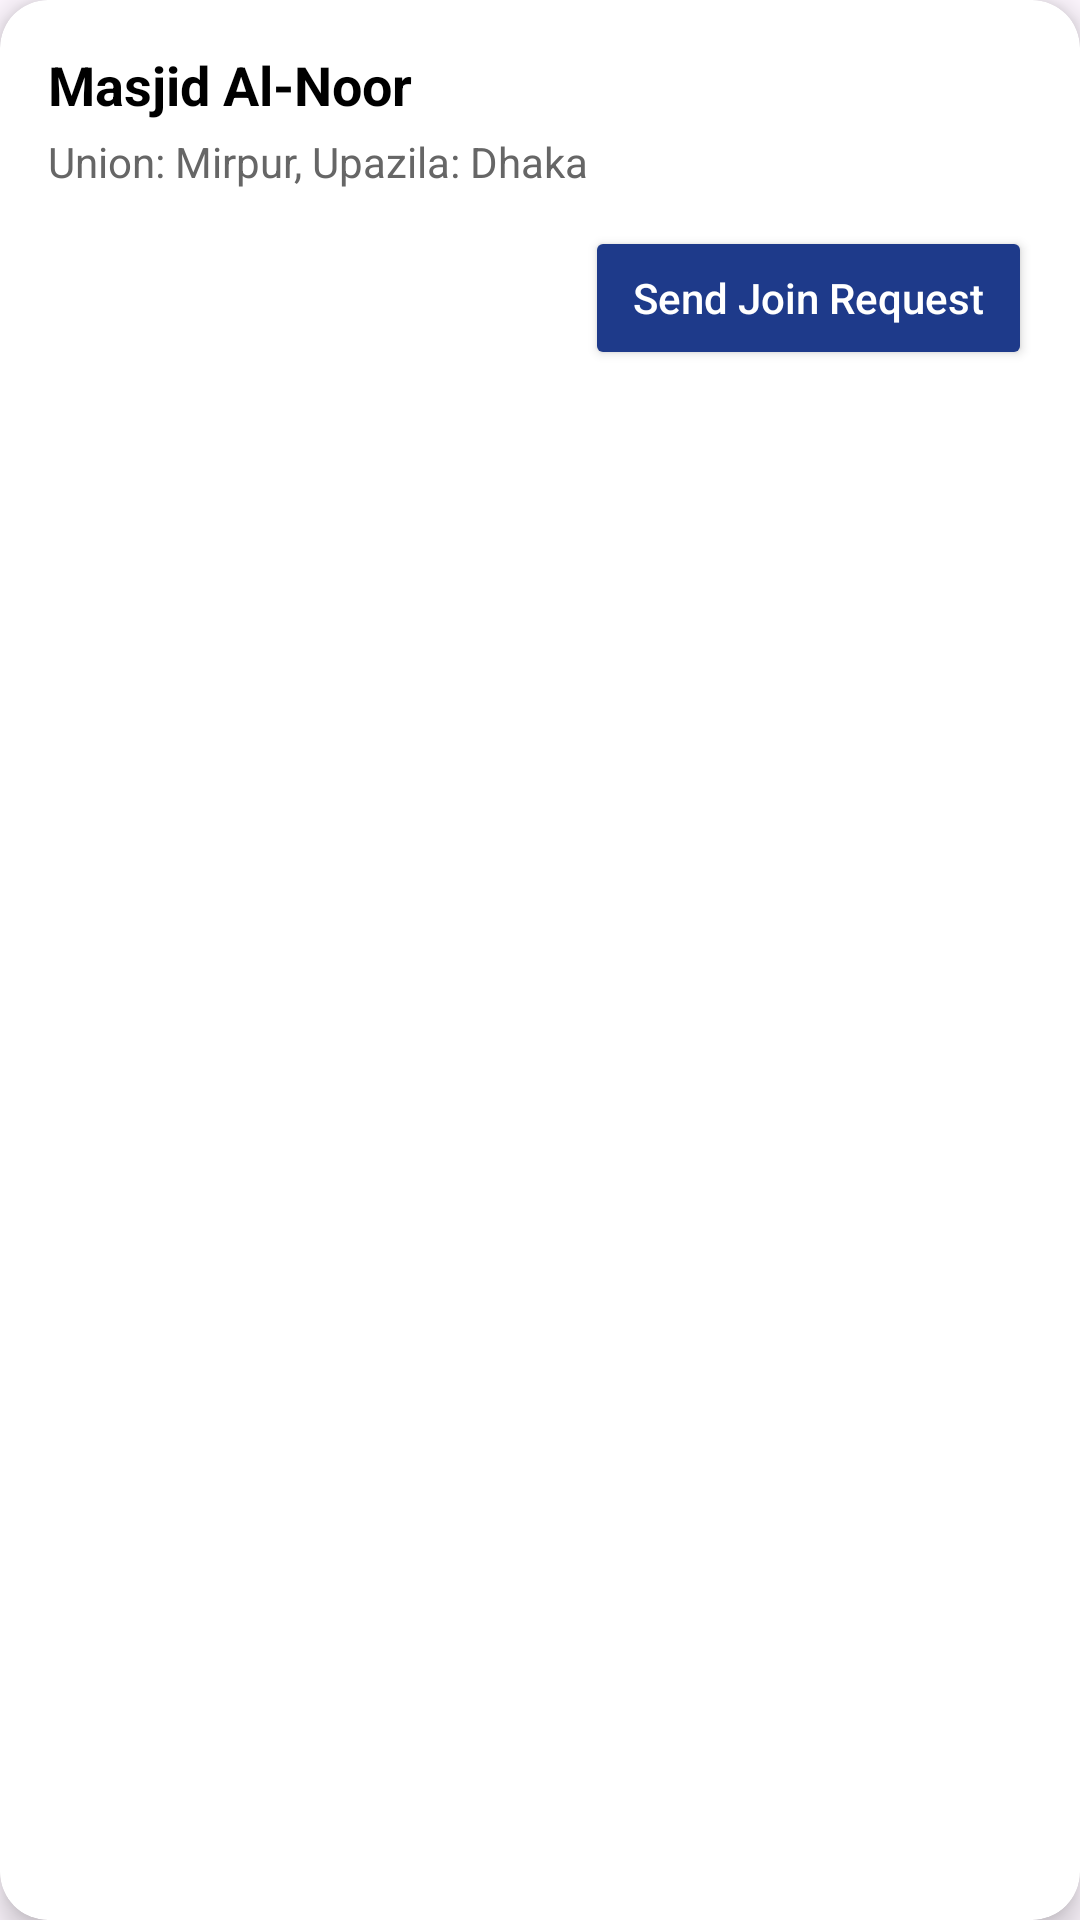

Android layout source for this screen:
<!-- AndroidManifest.xml: application theme Theme.Mosque_Management_System -->
<!-- res/layout/mosque_list_item.xml -->
<?xml version="1.0" encoding="utf-8"?>
<androidx.cardview.widget.CardView xmlns:android="http://schemas.android.com/apk/res/android"
    xmlns:card_view="http://schemas.android.com/apk/res-auto"
    android:layout_width="match_parent"
    android:layout_height="wrap_content"
    card_view:cardCornerRadius="16dp"
    card_view:cardElevation="6dp"
    android:layout_marginBottom="12dp"
    android:layout_marginTop="4dp"
    android:layout_marginHorizontal="8dp"
    android:foreground="?android:attr/selectableItemBackground">

    <LinearLayout
        android:layout_width="match_parent"
        android:layout_height="wrap_content"
        android:orientation="vertical"
        android:padding="16dp">

        
        <TextView
            android:id="@+id/txtMosqueName"
            android:layout_width="match_parent"
            android:layout_height="wrap_content"
            android:text="Masjid Al-Noor"
            android:textSize="18sp"
            android:textColor="@color/black"
            android:textStyle="bold" />

        
        <TextView
            android:id="@+id/txtMosqueLocation"
            android:layout_width="match_parent"
            android:layout_height="wrap_content"
            android:text="Union: Mirpur, Upazila: Dhaka"
            android:textSize="14sp"
            android:textColor="@color/dark_gray"
            android:layout_marginTop="4dp" />

        
        <Button
            android:id="@+id/btnJoinMosque"
            android:layout_width="wrap_content"
            android:layout_height="wrap_content"
            android:text="Send Join Request"
            android:textAllCaps="false"
            android:layout_gravity="end"
            android:layout_marginTop="12dp"
            android:backgroundTint="@color/primary"
            android:textColor="@android:color/white"
            android:paddingHorizontal="16dp" />
    </LinearLayout>
</androidx.cardview.widget.CardView>
<!-- resources referenced by this layout -->
<resources>
  <color name="black">#000000</color>
  <color name="dark_gray">#666666</color>
  <color name="primary">#1E3A8A</color>
  <style name="Theme.Mosque_Management_System" parent="Base.Theme.Mosque_Management_System" />
  <style name="Base.Theme.Mosque_Management_System" parent="Theme.Material3.DayNight.NoActionBar">
          <item name="colorPrimary">@color/primary</item>
          <item name="colorPrimaryVariant">@color/dark_blue</item>
          <item name="colorOnPrimary">@color/white</item>
          <item name="colorSecondary">@color/dark_green</item>
          <item name="colorTertiary">@color/primary</item>
          <item name="colorSurface">@color/light_gray</item>
          <item name="android:statusBarColor">@color/primary</item>
      </style>
  <color name="dark_blue">#122C66</color>
  <color name="white">#FFFFFFFF</color>
  <color name="dark_green">#006400</color>
  <color name="light_gray">#F5F5F5</color>
</resources>
